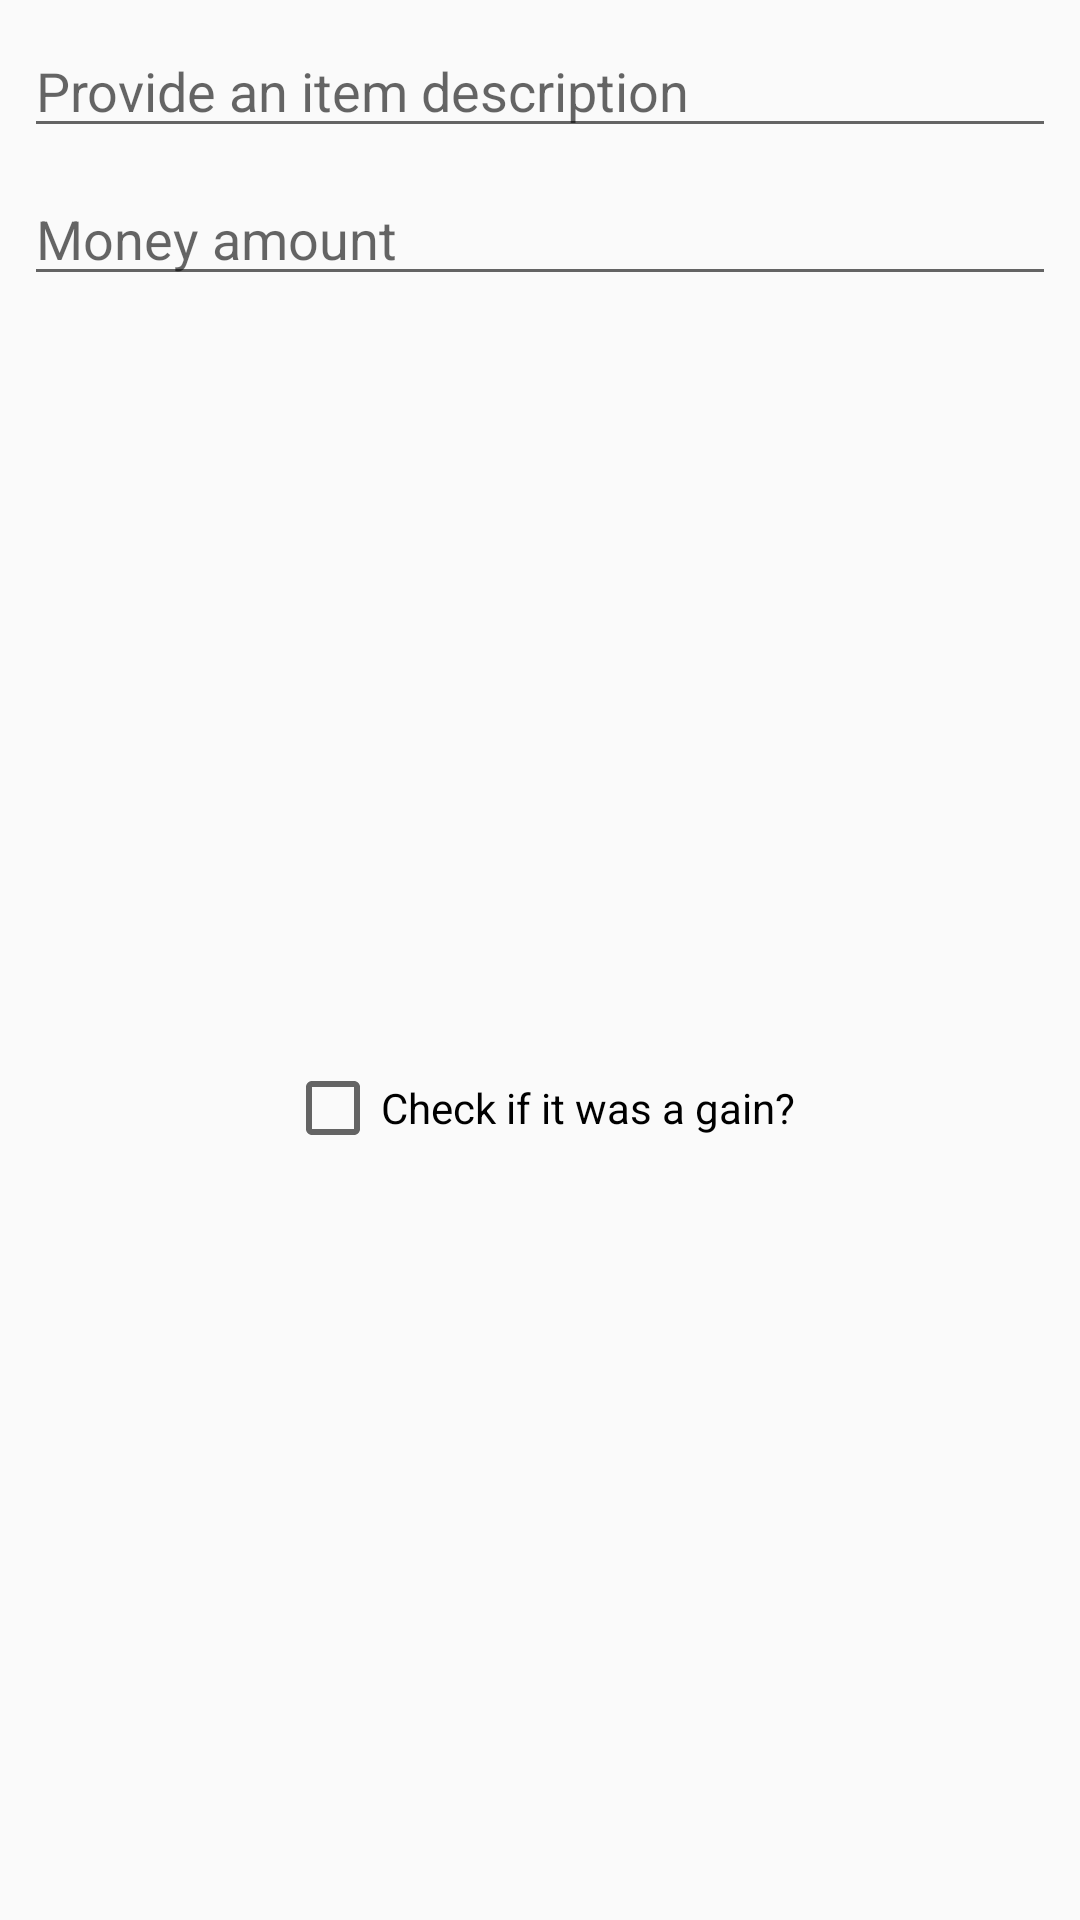

Here is an Android app screen rendered from its layout file. Give the layout XML and the strings, colors and styles it references.
<!-- AndroidManifest.xml: application theme AppTheme -->
<!-- res/layout/dialog_add_item.xml -->
<?xml version="1.0" encoding="utf-8"?>

<android.support.constraint.ConstraintLayout
    xmlns:android="http://schemas.android.com/apk/res/android"
    xmlns:app="http://schemas.android.com/apk/res-auto"
    xmlns:tools="http://schemas.android.com/tools"
    android:layout_width="match_parent"
    android:layout_height="match_parent">

    <EditText
        android:id="@+id/item_description"
        android:layout_width="match_parent"
        android:layout_height="wrap_content"
        android:layout_marginEnd="8dp"
        android:layout_marginStart="8dp"
        android:layout_marginTop="8dp"
        android:hint="@string/item_description"
        android:inputType="text"
        app:layout_constraintEnd_toEndOf="parent"
        app:layout_constraintStart_toStartOf="parent"
        app:layout_constraintTop_toTopOf="parent" />

    <EditText
        android:id="@+id/item_sum"
        android:layout_width="match_parent"
        android:layout_height="wrap_content"
        android:layout_marginBottom="8dp"
        android:layout_marginEnd="8dp"
        android:layout_marginStart="8dp"
        android:layout_marginTop="8dp"
        android:fontFamily="sans-serif"
        android:hint="@string/item_sum"
        android:inputType="numberDecimal"
        app:layout_constraintEnd_toEndOf="parent"
        app:layout_constraintStart_toStartOf="parent"
        app:layout_constraintTop_toBottomOf="@+id/item_description"
        app:layout_constraintVertical_bias="0.01" />

    <CheckBox
        android:id="@+id/item_sign"
        android:layout_width="wrap_content"
        android:layout_height="wrap_content"
        android:text="@string/item_sign"
        tools:layout_editor_absoluteX="8dp"
        tools:layout_editor_absoluteY="132dp"
        app:layout_constraintEnd_toEndOf="parent"
        app:layout_constraintStart_toStartOf="parent"
        app:layout_constraintTop_toBottomOf="@+id/item_sum"
        app:layout_constraintBottom_toBottomOf="parent" />

</android.support.constraint.ConstraintLayout>
<!-- resources referenced by this layout -->
<resources>
  <string name="item_description">Provide an item description</string>
  <string name="item_sign">Check if it was a gain?</string>
  <string name="item_sum">Money amount</string>
  <style name="AppTheme" parent="Base.Theme.AppCompat.Light.DarkActionBar">
          
          <item name="colorPrimary">@color/colorPrimary</item>
          <item name="colorPrimaryDark">@color/colorPrimaryDark</item>
          <item name="colorAccent">@color/colorAccent</item>
      </style>
  <color name="colorPrimary">#333333</color>
  <color name="colorPrimaryDark">#555555</color>
  <color name="colorAccent">#999999</color>
</resources>
